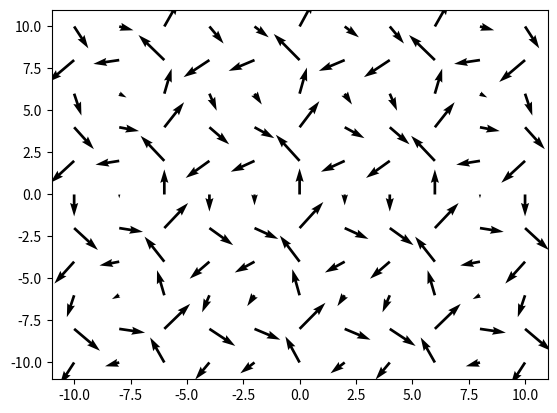

Python code for this plot:
import numpy as np
import matplotlib.pyplot as plt
import math

# <-----------ploting xi + yj vector field--------->

# x = np.linspace(-10,10,11)
# y = np.linspace(-10,10,11)
# (x,y) = np.meshgrid(x,y)
# u = x
# v = y
# plt.quiver(x,y,u,v)
# plt.show()

# <-----------ploting sin(x)i + cos(y)j vector field--------->

# x = np.linspace(-10,10,11)
# y = np.linspace(-10,10,11)
# (x,y) = np.meshgrid(x,y)
# u = np.sin(x)
# v = np.cos(y)
# plt.quiver(x,y,u,v)
# plt.show()


# <-----------ploting sin(x)i + e^(x^2)j vector field--------->

# x = np.linspace(-10,10,11)
# y = np.linspace(-10,10,11)
# (x,y) = np.meshgrid(x,y)
# u = np.sin(x)
# v = (-np.e)** (x**2)
# plt.quiver(x,y,u,v)
# plt.show()

# <-----------ploting -sin(y)i + cos(x)j vector field--------->

x = np.linspace(-10,10,11)
y = np.linspace(-10,10,11)
(x,y) = np.meshgrid(x,y)
u = -np.sin(y)
v = np.cos(x)
plt.quiver(x,y,u,v)
plt.show()

